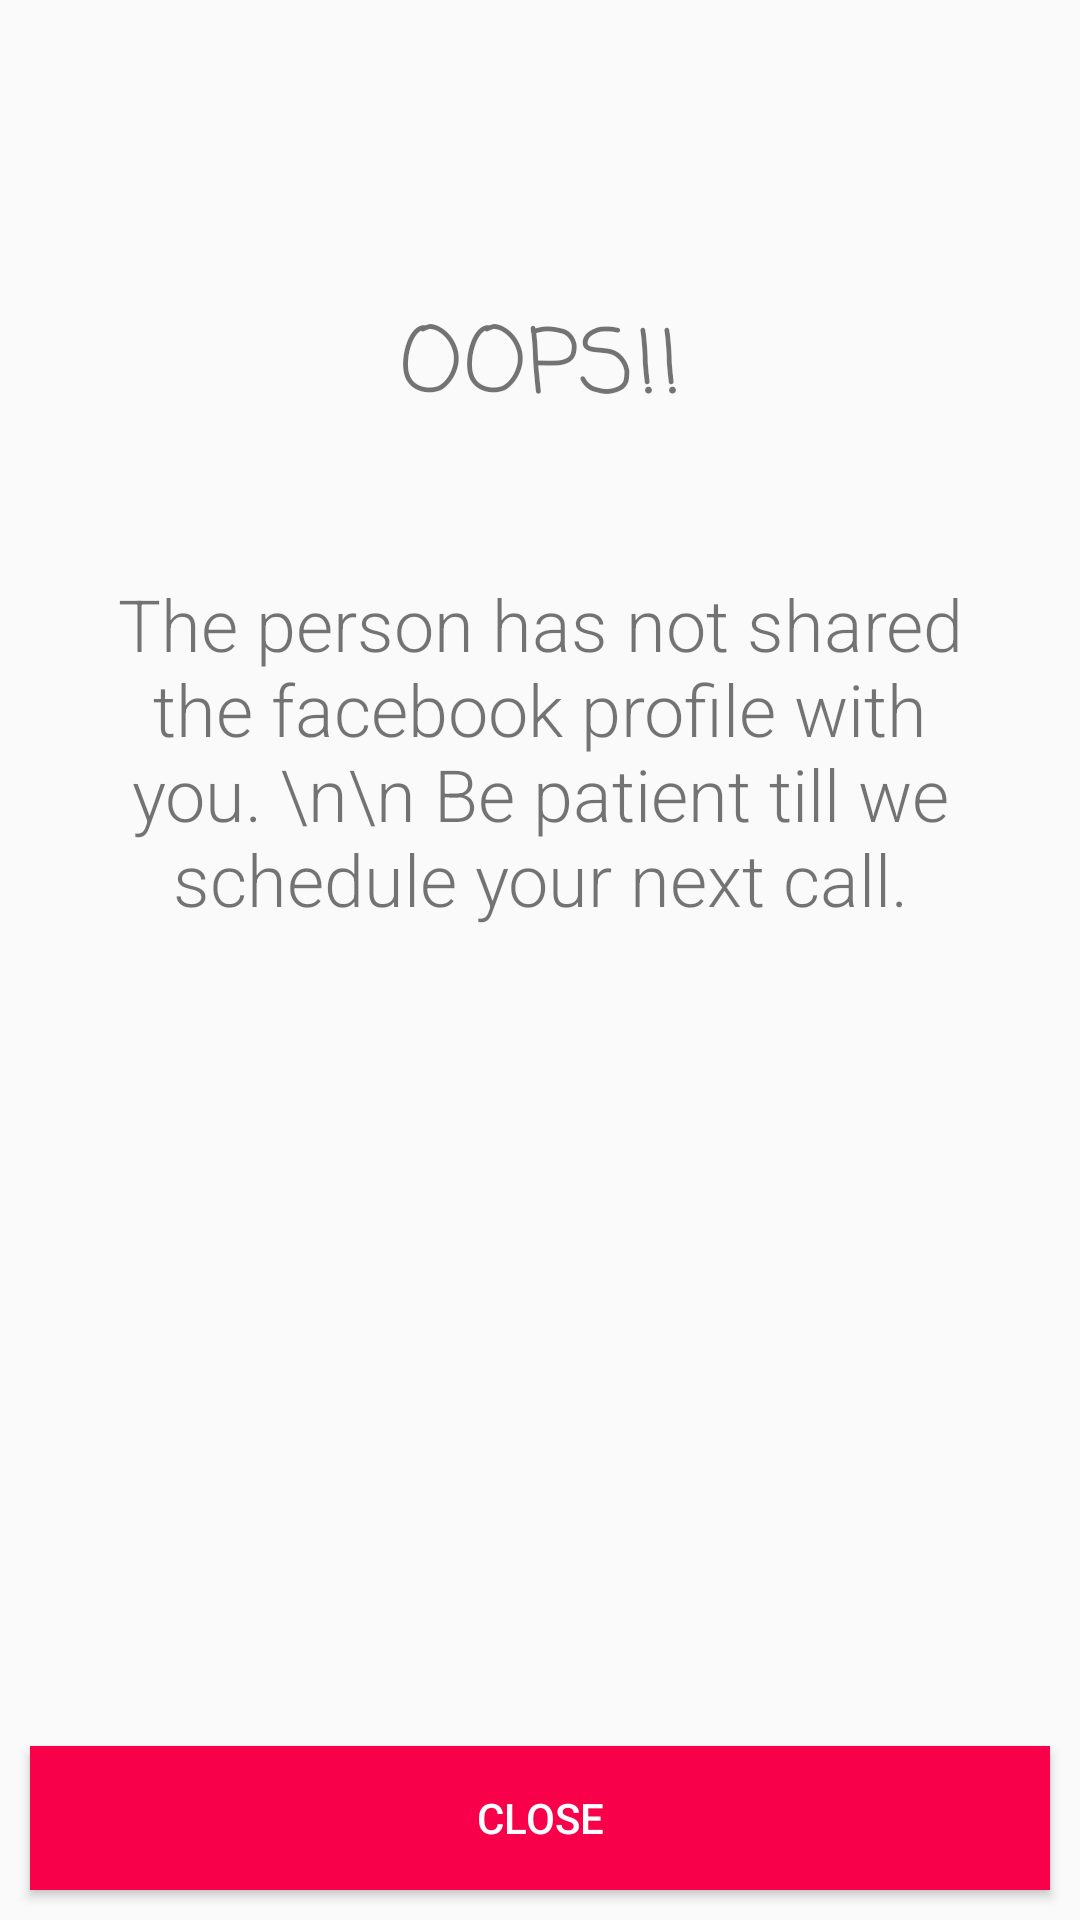

Here is an Android app screen rendered from its layout file. Give the layout XML and the strings, colors and styles it references.
<!-- AndroidManifest.xml: application theme AppTheme -->
<!-- res/layout/activity_oops.xml -->
<?xml version="1.0" encoding="utf-8"?>
<RelativeLayout xmlns:android="http://schemas.android.com/apk/res/android"
    android:orientation="vertical" android:layout_width="match_parent"
    android:layout_height="match_parent">

    <TextView
        android:layout_width="match_parent"
        android:layout_height="wrap_content"
        android:id="@+id/congrats"
        android:text="OOPS!!"
        style="@style/LargeHeaderStyle"
        android:fontFamily="casual"
        android:layout_marginTop="100dp"
        android:gravity="center"
        />

    <TextView
        android:layout_width="match_parent"
        android:layout_height="wrap_content"
        android:id="@+id/message"
        android:layout_below="@+id/congrats"
        style="@style/HeaderStyle"
        android:gravity="center"
        android:layout_margin="30dp"
        android:text="The person has not shared the facebook profile with you. \n\n Be patient till we schedule your next call."/>

    <Button
        style="@style/PrimaryButton"
        android:id="@+id/notification_activity_action"
        android:text="Close"/>

</RelativeLayout>
<!-- resources referenced by this layout -->
<resources>
  <style name="HeaderStyle">
          <item name="android:textSize">@dimen/header_size</item>
          <item name="android:layout_marginBottom">@dimen/medium_margin</item>
      </style>
  <style name="LargeHeaderStyle">
          <item name="android:textSize">@dimen/big_header_size</item>
          <item name="android:layout_marginBottom">@dimen/medium_margin</item>
      </style>
  <style name="PrimaryButton">
          <item name="android:layout_height">wrap_content</item>
          <item name="android:layout_width">match_parent</item>
          <item name="android:layout_alignParentBottom">true</item>
          <item name="android:background">@color/colorPrimaryDark</item>
          <item name="android:textColor">@color/white</item>
          <item name="android:layout_margin">10dp</item>
      </style>
  <style name="AppTheme" parent="Theme.AppCompat.Light.DarkActionBar">
          
          <item name="colorPrimary">@color/colorPrimary</item>
          <item name="colorPrimaryDark">@color/colorPrimaryDark</item>
          <item name="colorAccent">@color/colorPrimaryDark</item>
          <item name="android:textViewStyle">@style/RobotoTextViewStyle</item>
          <item name="android:checkboxStyle">@style/RobotoTextViewStyle</item>
      </style>
  <dimen name="header_size">24dp</dimen>
  <dimen name="medium_margin">16dp</dimen>
  <dimen name="big_header_size">30dp</dimen>
  <color name="colorPrimaryDark">#f9004a</color>
  <color name="white">#FFFFFF</color>
  <color name="colorPrimary">#ed5381</color>
  <style name="RobotoTextViewStyle" parent="android:Widget.TextView">
          <item name="android:fontFamily">sans-serif-light</item>
      </style>
</resources>
